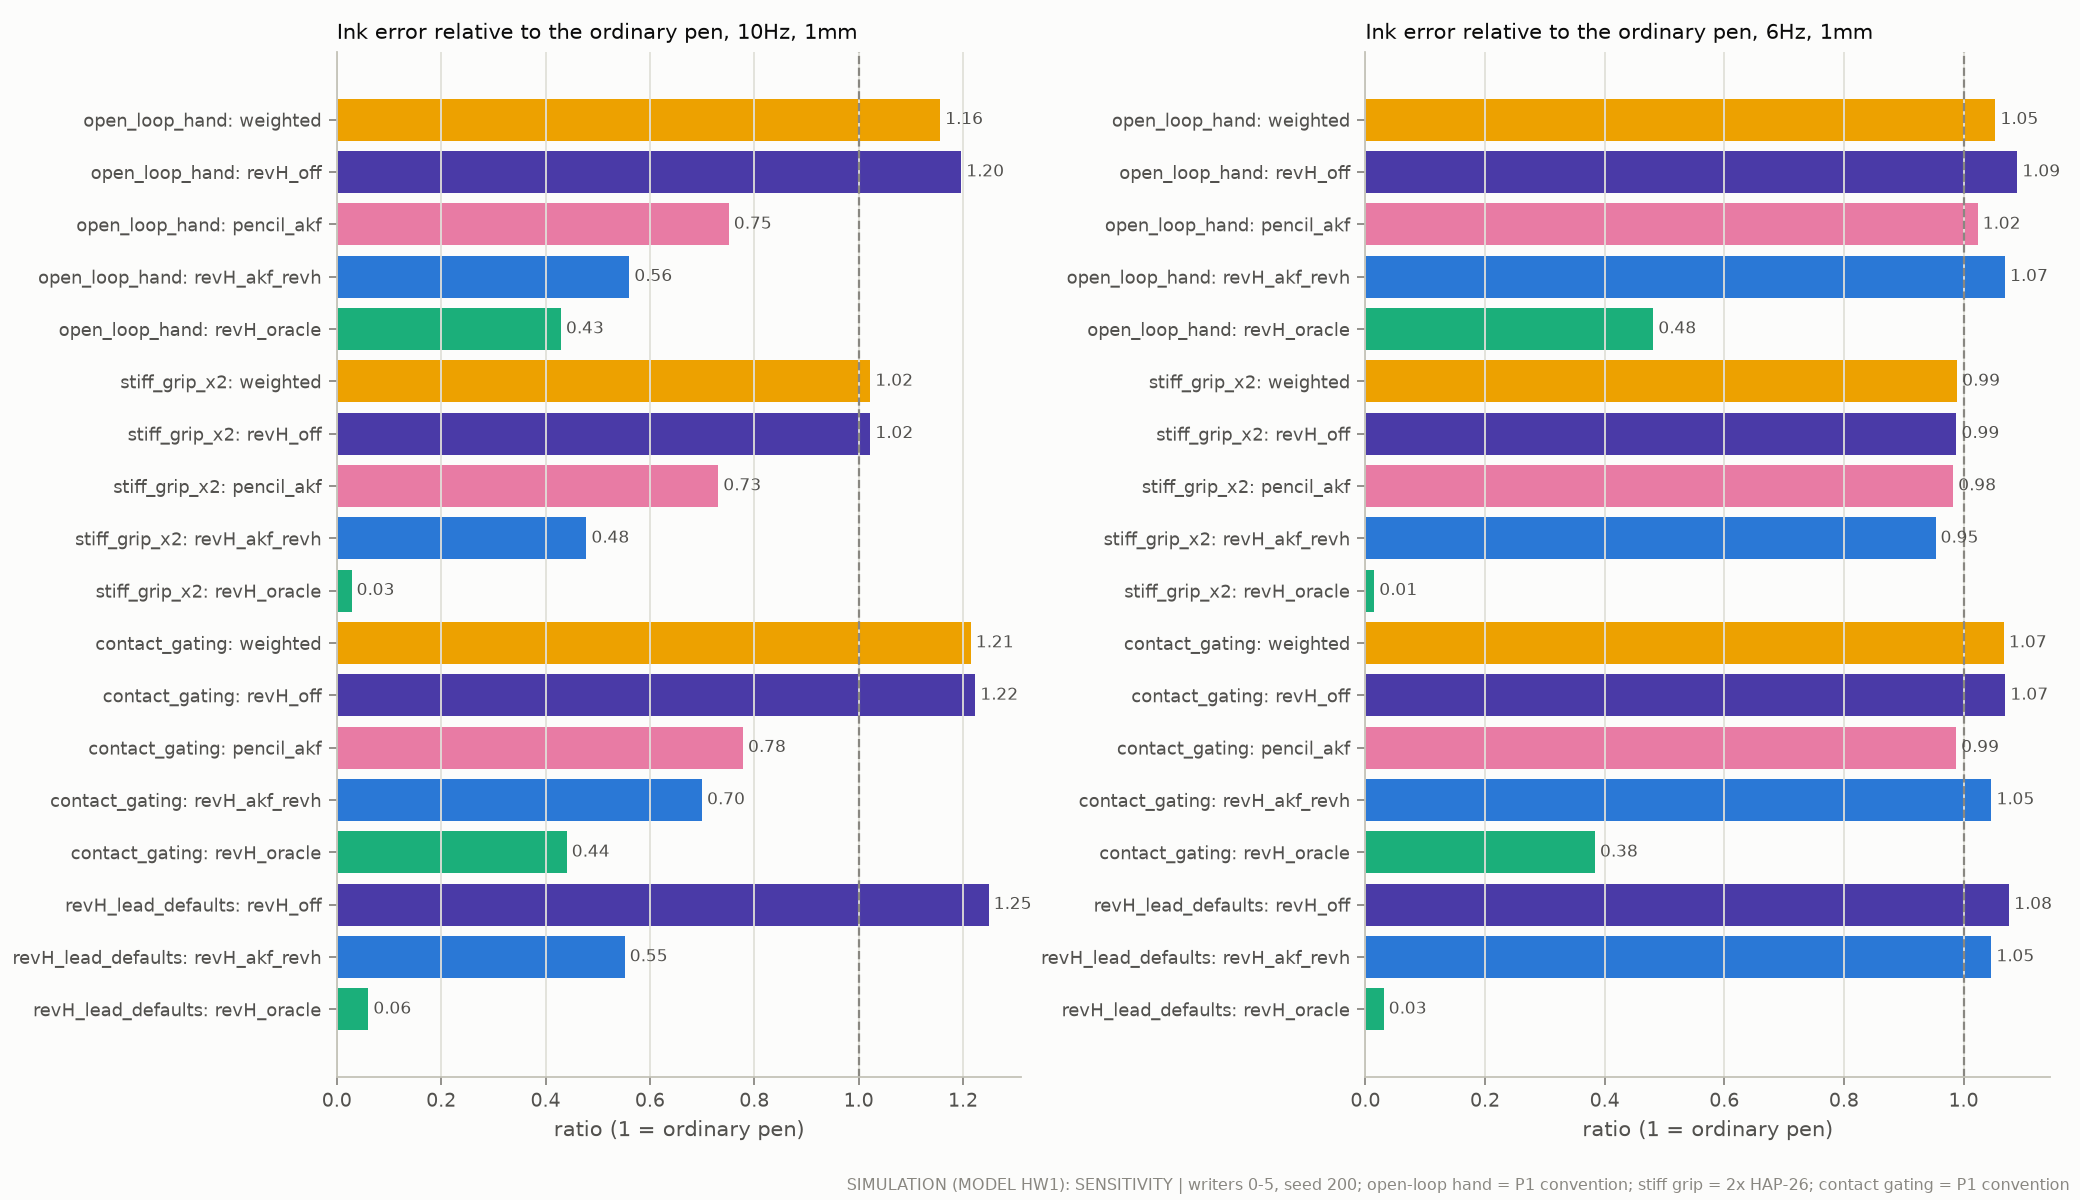

Source data for this figure (header and first rows):
panel, label, value
Ink error relative to the ordinary pen, …, open_loop_hand: weighted, 1.156
Ink error relative to the ordinary pen, …, open_loop_hand: revH_off, 1.196
Ink error relative to the ordinary pen, …, open_loop_hand: pencil_akf, 0.7512
Ink error relative to the ordinary pen, …, open_loop_hand: revH_akf_revh, 0.5606
Ink error relative to the ordinary pen, …, open_loop_hand: revH_oracle, 0.4295
Ink error relative to the ordinary pen, …, stiff_grip_x2: weighted, 1.022
Ink error relative to the ordinary pen, …, stiff_grip_x2: revH_off, 1.022
Ink error relative to the ordinary pen, …, stiff_grip_x2: pencil_akf, 0.731
Ink error relative to the ordinary pen, …, stiff_grip_x2: revH_akf_revh, 0.4783
Ink error relative to the ordinary pen, …, stiff_grip_x2: revH_oracle, 0.02832
Ink error relative to the ordinary pen, …, contact_gating: weighted, 1.215
Ink error relative to the ordinary pen, …, contact_gating: revH_off, 1.223
Ink error relative to the ordinary pen, …, contact_gating: pencil_akf, 0.7784
Ink error relative to the ordinary pen, …, contact_gating: revH_akf_revh, 0.6999
Ink error relative to the ordinary pen, …, contact_gating: revH_oracle, 0.4406
Ink error relative to the ordinary pen, …, revH_lead_defaults: revH_off, 1.249
Ink error relative to the ordinary pen, …, revH_lead_defaults: revH_akf_revh, 0.5517
Ink error relative to the ordinary pen, …, revH_lead_defaults: revH_oracle, 0.06047
Ink error relative to the ordinary pen, …, open_loop_hand: weighted, 1.053
Ink error relative to the ordinary pen, …, open_loop_hand: revH_off, 1.09
Ink error relative to the ordinary pen, …, open_loop_hand: pencil_akf, 1.024
Ink error relative to the ordinary pen, …, open_loop_hand: revH_akf_revh, 1.069
Ink error relative to the ordinary pen, …, open_loop_hand: revH_oracle, 0.4813
Ink error relative to the ordinary pen, …, stiff_grip_x2: weighted, 0.9894
Ink error relative to the ordinary pen, …, stiff_grip_x2: revH_off, 0.9881
Ink error relative to the ordinary pen, …, stiff_grip_x2: pencil_akf, 0.9827
Ink error relative to the ordinary pen, …, stiff_grip_x2: revH_akf_revh, 0.9532
Ink error relative to the ordinary pen, …, stiff_grip_x2: revH_oracle, 0.01481
Ink error relative to the ordinary pen, …, contact_gating: weighted, 1.067
Ink error relative to the ordinary pen, …, contact_gating: revH_off, 1.07
Ink error relative to the ordinary pen, …, contact_gating: pencil_akf, 0.9877
Ink error relative to the ordinary pen, …, contact_gating: revH_akf_revh, 1.047
Ink error relative to the ordinary pen, …, contact_gating: revH_oracle, 0.3838
Ink error relative to the ordinary pen, …, revH_lead_defaults: revH_off, 1.076
Ink error relative to the ordinary pen, …, revH_lead_defaults: revH_akf_revh, 1.047
Ink error relative to the ordinary pen, …, revH_lead_defaults: revH_oracle, 0.03061
